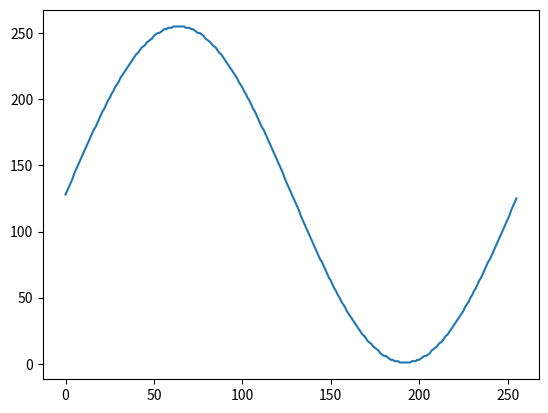

Write the Python code that produced this figure.

import math
import matplotlib.pyplot as plt

widths = 8       # 正弦数据位数
lengths =256     # 采样点数
code = []        # 输出16进制整形

for x in range(lengths):
    data = round((2 ** (widths - 1) - 1) * math.sin((2 * math.pi / lengths) * x) + (2 ** (widths - 1)),0)
    intdata = int(data)
    code.append(intdata)

for cnt, data in zip(range(lengths), code):
    cnt = cnt + 1
    print(data, end=", ")
    if cnt % 12 == 0 :
        print("\n")

plt.plot(code)
plt.show()
